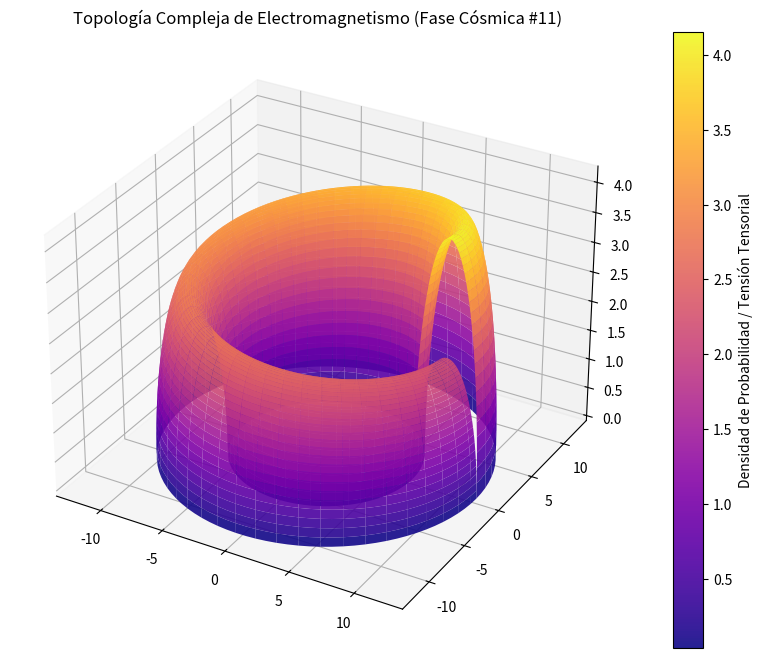

Generate this figure with matplotlib:
%matplotlib inline
# Simulación Cósmica: Electromagnetismo - Variante 11
import numpy as np
import matplotlib.pyplot as plt
from mpl_toolkits.mplot3d import Axes3D

# Parámetros Físicos Cuánticos/Relativistas
alpha = 9.413
beta = 2.501
gamma = 4.182

u = np.linspace(0, 2 * np.pi, 100)
v = np.linspace(0, np.pi, 100)
U, V = np.meshgrid(u, v)

# Topología Espacio-Temporal Avanzada (Fase Cósmica)
X = (alpha + beta * np.cos(V)) * np.cos(U)
Y = (alpha + beta * np.cos(V)) * np.sin(U)
Z = gamma * np.sin(V) * np.exp(-U/10)

fig = plt.figure(figsize=(12, 8))
ax = fig.add_subplot(111, projection='3d')
surf = ax.plot_surface(X, Y, Z, cmap='plasma', edgecolor='none', alpha=0.9)

fig.colorbar(surf, ax=ax, label='Densidad de Probabilidad / Tensión Tensorial')
plt.title(r'Topología Compleja de Electromagnetismo (Fase Cósmica #11)')
plt.show()
